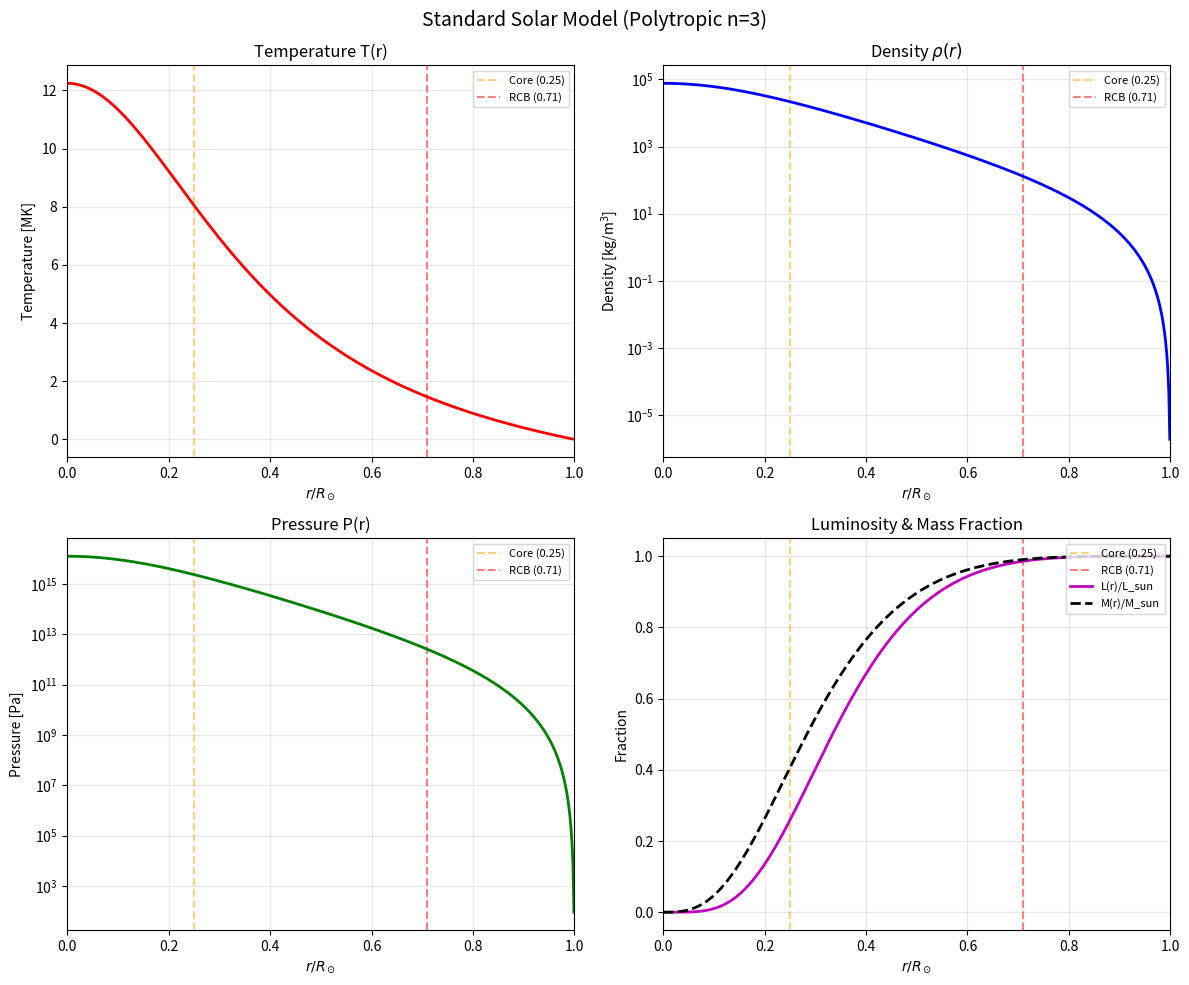

Here is the Python script that generated this plot: (Note: this script raises an exception after producing the figure.)
"""
Standard Solar Model: Radial Profiles of Temperature, Density, Pressure.

Demonstrates the internal structure of the Sun using a polytropic model
with index n=3 (Eddington's standard model for radiative interiors).
The Lane-Emden equation is solved numerically and scaled to solar values.

Key physics:
  - Hydrostatic equilibrium: dP/dr = -G*M(r)*rho(r)/r^2
  - Polytropic relation: P = K * rho^(1 + 1/n)
  - Lane-Emden equation: (1/xi^2) d/dxi (xi^2 dtheta/dxi) = -theta^n
"""

import numpy as np
from scipy.integrate import solve_ivp
import matplotlib.pyplot as plt

# --- Physical constants ---
G = 6.674e-11        # gravitational constant [m^3 kg^-1 s^-2]
M_sun = 1.989e30     # solar mass [kg]
R_sun = 6.957e8      # solar radius [m]
L_sun = 3.828e26     # solar luminosity [W]
k_B = 1.381e-23      # Boltzmann constant [J/K]
m_p = 1.673e-27      # proton mass [kg]
mu = 0.62            # mean molecular weight (fully ionized solar composition)

# --- Solve the Lane-Emden equation for n=3 ---
# Dimensionless form: d^2(theta)/d(xi)^2 + (2/xi)*d(theta)/d(xi) + theta^n = 0
# Let y1 = theta, y2 = d(theta)/d(xi)
# BCs: theta(0)=1, theta'(0)=0

n_poly = 3  # polytropic index for radiative interior

def lane_emden(xi, y):
    """RHS of Lane-Emden equation as a first-order system."""
    theta, dtheta = y
    if xi < 1e-10:
        # L'Hopital near origin: d^2theta/dxi^2 = -1/3 for theta=1
        return [dtheta, -1.0 / 3.0]
    # Prevent negative theta (unphysical)
    theta_safe = max(theta, 0.0)
    ddtheta = -2.0 * dtheta / xi - theta_safe ** n_poly
    return [dtheta, ddtheta]

# Integrate outward until theta crosses zero
xi_span = (1e-6, 20.0)
y0 = [1.0 - (1e-6)**2 / 6.0, -1e-6 / 3.0]  # Taylor expansion near origin

def theta_zero(xi, y):
    """Event: theta = 0 (stellar surface)."""
    return y[0]
theta_zero.terminal = True
theta_zero.direction = -1

sol = solve_ivp(lane_emden, xi_span, y0, events=theta_zero,
                max_step=0.01, dense_output=True)

xi_1 = sol.t_events[0][0]       # first zero of theta
dtheta_xi1 = sol.y_events[0][0][1]  # theta'(xi_1)

print("=" * 60)
print("Lane-Emden Solution for n = 3")
print(f"  xi_1 (surface)        = {xi_1:.4f}")
print(f"  -xi_1^2 * theta'(xi_1)= {-xi_1**2 * dtheta_xi1:.4f}")
print("  (Exact: xi_1 = 6.8969, -xi^2 theta' = 2.0182)")
print("=" * 60)

# --- Scale to solar values ---
# Central density and pressure from polytropic relations
rho_c = -M_sun * xi_1 / (4 * np.pi * R_sun**3 * dtheta_xi1)
alpha = R_sun / xi_1  # length scale: r = alpha * xi
P_c = (4 * np.pi * G * alpha**2 * rho_c**2) / (n_poly + 1)
T_c = P_c * mu * m_p / (rho_c * k_B)

print(f"\nCentral values (scaled to Sun):")
print(f"  rho_c = {rho_c:.3e} kg/m^3  (observed: ~1.5e5)")
print(f"  P_c   = {P_c:.3e} Pa       (observed: ~2.5e16)")
print(f"  T_c   = {T_c:.3e} K        (observed: ~1.57e7)")

# --- Build radial profiles ---
xi_arr = np.linspace(1e-4, xi_1 * 0.999, 500)
theta_arr = sol.sol(xi_arr)[0]
theta_arr = np.maximum(theta_arr, 0)

r_frac = xi_arr / xi_1                          # r / R_sun
rho_arr = rho_c * theta_arr ** n_poly            # density profile
P_arr = P_c * theta_arr ** (n_poly + 1)          # pressure profile
T_arr = T_c * theta_arr                          # temperature profile

# Luminosity profile: approximate L(r) using mass fraction
# M(r)/M_sun ~ -( xi^2 theta'(xi) ) / ( xi_1^2 |theta'(xi_1)| )
dtheta_arr = sol.sol(xi_arr)[1]
M_frac = -(xi_arr**2 * dtheta_arr) / (xi_1**2 * abs(dtheta_xi1))
# Simple approximation: energy generation concentrated in core
# L(r)/L_sun ~ (M(r)/M_sun)^5 is a rough fit
L_frac = np.clip(M_frac, 0, 1) ** 1.5  # gentler for display

# --- Gravitational and thermal timescale ---
E_grav = 3 * G * M_sun**2 / (5 * R_sun)  # Kelvin-Helmholtz estimate
tau_KH = E_grav / L_sun / (3.156e7)       # in years
print(f"\nGravitational energy:    E_grav = {E_grav:.3e} J")
print(f"Kelvin-Helmholtz time:   tau_KH = {tau_KH:.3e} years (~1.57e7)")

# --- Plotting ---
fig, axes = plt.subplots(2, 2, figsize=(12, 10))
fig.suptitle("Standard Solar Model (Polytropic n=3)", fontsize=14, y=0.98)

# Boundary markers
r_core = 0.25   # core boundary
r_rcb = 0.71    # radiative-convective boundary

for ax in axes.flat:
    ax.axvline(r_core, color='orange', ls='--', alpha=0.5, label='Core (0.25)')
    ax.axvline(r_rcb, color='red', ls='--', alpha=0.5, label='RCB (0.71)')

# Temperature
axes[0, 0].plot(r_frac, T_arr / 1e6, 'r-', lw=2)
axes[0, 0].set_ylabel("Temperature [MK]")
axes[0, 0].set_title("Temperature T(r)")
axes[0, 0].set_xlim(0, 1)

# Density (log scale)
axes[0, 1].semilogy(r_frac, rho_arr, 'b-', lw=2)
axes[0, 1].set_ylabel(r"Density [kg/m$^3$]")
axes[0, 1].set_title(r"Density $\rho(r)$")
axes[0, 1].set_xlim(0, 1)

# Pressure (log scale)
axes[1, 0].semilogy(r_frac, P_arr, 'g-', lw=2)
axes[1, 0].set_ylabel("Pressure [Pa]")
axes[1, 0].set_title("Pressure P(r)")
axes[1, 0].set_xlim(0, 1)

# Luminosity and mass fraction
axes[1, 1].plot(r_frac, L_frac, 'm-', lw=2, label='L(r)/L_sun')
axes[1, 1].plot(r_frac, M_frac, 'k--', lw=2, label='M(r)/M_sun')
axes[1, 1].set_ylabel("Fraction")
axes[1, 1].set_title("Luminosity & Mass Fraction")
axes[1, 1].legend(loc='lower right')
axes[1, 1].set_xlim(0, 1)

for ax in axes.flat:
    ax.set_xlabel(r"$r / R_\odot$")
    ax.grid(True, alpha=0.3)
    ax.legend(fontsize=8, loc='upper right')

plt.tight_layout()
plt.savefig("/opt/projects/01_Personal/03_Study/examples/Solar_Physics/01_solar_structure.png",
            dpi=150, bbox_inches='tight')
plt.show()
print("\nPlot saved: 01_solar_structure.png")
